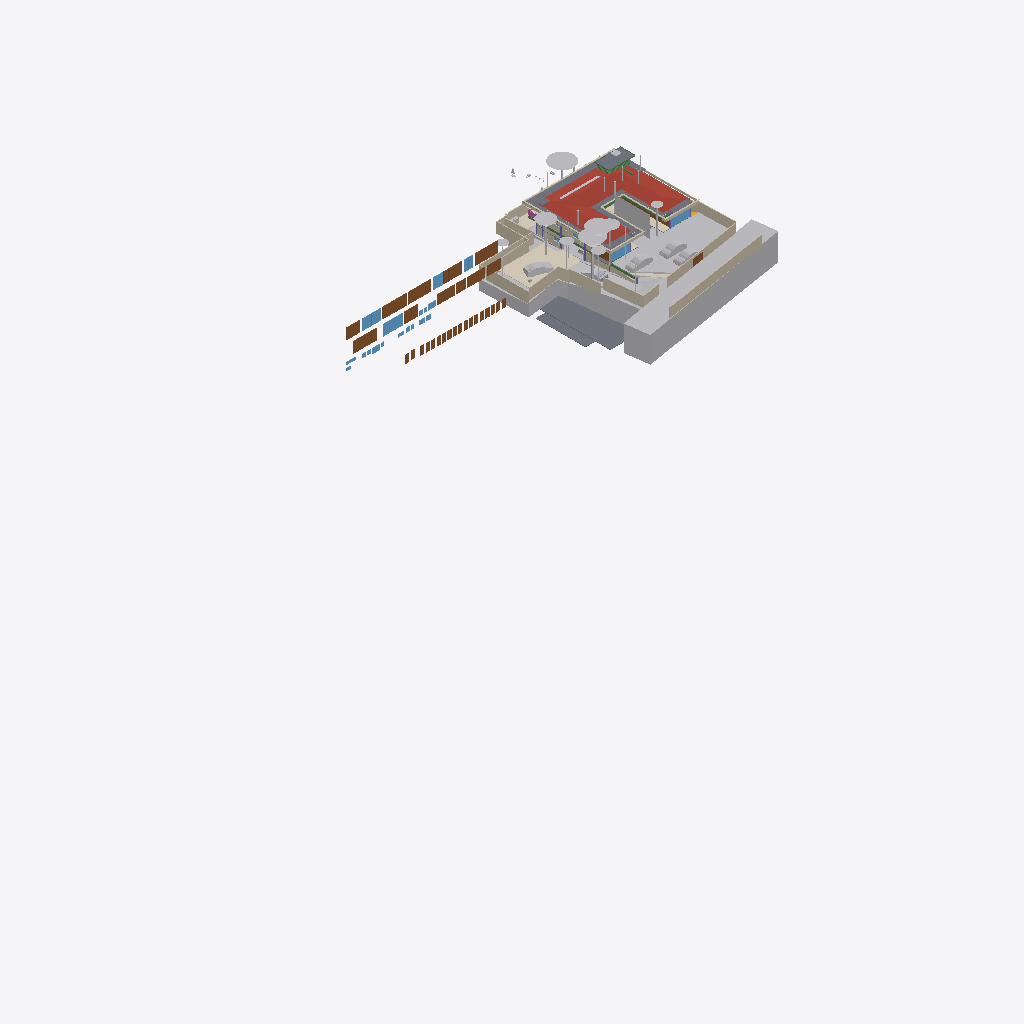
Isometric view of an IFC building model (IFC-SPF (STEP), schema IFC4X3, length unit metre), seen from the south-west, elements coloured by IFC class (only those large enough to see are counted): 38 walls (beige), 33 doors (brown), 31 other elements (light grey), 16 slabs (grey), 10 windows (light blue), 5 beams (green), 4 coverings (cream), 1 roof (red-brown), 1 railing (pink).
Extent 95.6 m × 52.8 m × 134.9 m (x, y, z). Storeys (13): FF at 0.00 m; GF Finished Floor Level at 0.00 m; SF at 0.00 m; FFLintel at 0.00 m; Ground Level at 0.00 m; Electrical at 0.00 m; Plumbing at 0.00 m; GF Floor Level at 0.00 m; schedule at 0.00 m; Road Level at 0.00 m; Terrace at 0.00 m; Areacalc at 0.00 m; GFLintel at 0.00 m. Elements (1691): 250 IfcBeam, 192 IfcPipeSegment, 179 IfcWall, 177 IfcCovering, 132 IfcSwitchingDevice, 110 IfcSlab, 61 IfcDoor, 57 IfcColumn, 52 IfcSanitaryTerminal, 51 IfcEarthworksCut, 46 IfcLightFixture, 45 IfcOutlet.

HEADER;
FILE_DESCRIPTION(('ViewDefinition [CoordinationView]'),'2;1');
FILE_NAME('Manilal.ifc','2026-09-16T15:21:29+05:30',(''),(''),'IfcOpenShell 0.8.6-alpha260823','Bonsai 0.8.6-alpha260823-144696c','');
FILE_SCHEMA(('IFC4X3'));
ENDSEC;
DATA;
#24581=IFCPROJECT('2TuuvCHJz54PsFPcraEbH$',$,'My Project',$,$,$,$,(#53,#354),#24580);
#35019=IFCSITE('0lpfVeOW52QfroqLYyHNY2',$,'My Site',$,$,#28,$,$,$,(8,51,2,500000),(76,44,20,0),$,$,$);
#35435=IFCBUILDING('0MzaWOaS178x5FMqOflU3C',$,'My Building',$,$,#33,$,$,$,$,$,$);
#30840=IFCBUILDINGSTOREY('09kFoqoxrCvB1_fcEsMZsQ',$,'FF',$,$,#157971,$,$,$,$);
#33791=IFCBUILDINGSTOREY('0zoFHJ9PnFW80M$mIVDQW3',$,'GF Finished Floor Level',$,$,#159791,$,$,$,$);
#35436=IFCBUILDINGSTOREY('0MckaoTknA3edZMUNhTyAK',$,'SF',$,$,#161321,$,$,$,$);
#35437=IFCBUILDINGSTOREY('0DtUgpQ1b6nBmkLmvc_ehu',$,'FFLintel',$,$,#159516,$,$,$,$);
#35438=IFCBUILDINGSTOREY('2nxT8wHGnDX9t8LjuK$yoz',$,'Ground Level',$,$,#160331,$,$,$,$);
#35439=IFCBUILDINGSTOREY('2JRfeNnUP7R92jcKtKmwj5',$,'Electrical',$,$,#5283,$,$,$,$);
#35440=IFCBUILDINGSTOREY('0fi$VcvNr0Zu6wnPuK6jDB',$,'Plumbing',$,$,#12883,$,$,$,$);
#35441=IFCBUILDINGSTOREY('0qJiDzySr4lhgisX7t8beM',$,'GF Floor Level',$,$,#160206,$,$,$,$);
#35442=IFCBUILDINGSTOREY('33UZQ2TSvAg8IY4x5QCp2i',$,'schedule',$,$,#161311,$,$,$,$);
#35448=IFCBUILDINGSTOREY('3LpnsPikv4mRTBpfC3WQtx',$,'Road Level',$,$,#35447,$,$,$,$);
#35454=IFCBUILDINGSTOREY('2oUibsQsXAPxeAaTU5dGGW',$,'Terrace',$,$,#161561,$,$,$,$);
#35455=IFCBUILDINGSTOREY('3JrIAq4xL0avIQ8pEnV5X6',$,'Areacalc',$,$,#28105,$,$,$,$);
#135844=IFCBUILDINGSTOREY('3zcetogIDA6wyARG1Gifp_',$,'GFLintel',$,$,#135860,$,$,$,$);
#29425=IFCGEOGRAPHICELEMENT('20M0x6_hv1D8u5ftoKpVy3',$,'Road',$,$,#158451,#29424,$,.TERRAIN.);
#19648=IFCROOF('188ChkeVP4PP3HZ1_FwQ2Y',$,'Roof',$,$,#190396,#19647,$,.HIP_ROOF.);
#33545=IFCGEOGRAPHICELEMENT('3hzKcHmG15MBT$Lf89GHXN',$,'PureSite',$,$,#159986,#33544,$,.TERRAIN.);
#19241=IFCEARTHWORKSFILL('1Znkwxu0n0meOY5Z$J5ocC',$,'New',$,$,#161456,#19240,$,.SLOPEFILL.);
#28131=IFCSLAB('39q3J0Avn2axyYxQecralg',$,'FF',$,$,#28123,#28130,$,$);
#13800=IFCCOVERING('03Ox3hl4j9nvRXKoGSaXGU',$,'Covering',$,$,#160301,#13799,$,$);
#68931=IFCWALL('1WNacC15X0Xf0V_b60Qnrw',$,'Wall',$,$,#68916,#68930,$,$);
#164397=IFCSHADINGDEVICE('1wTWdX2DX7wQYZWkeDj09D',$,'Plane',$,'TREECURTAIN',#164408,#164398,$,.USERDEFINED.);
#49673=IFCSLAB('07r2B4jwr7$9NI9prgbzaX',$,'GF',$,$,#49665,#49672,$,$);
#16209=IFCSLAB('2Ni7UfUwb4of1NRt7pcP4e',$,'Slab',$,$,#192567,#16208,$,$);
#31043=IFCEARTHWORKSFILL('3O_GobqT1E4v3eEFWom1zq',$,'Cube',$,$,#161481,#31042,$,.SLOPEFILL.);
#7198=IFCWALL('27WVA19Qv4efvQm6cWiqsn',$,'Wall',$,$,#160281,#7197,$,$);
#231130=IFCWALL('1BiEQnrBTE_91DrYUy1DMc',$,'Wall',$,$,#252333,#231150,$,$);
#14006=IFCEARTHWORKSCUT('3NfQzW2p90kemh8IGcUxhf',$,'roader',$,$,#13849,#14005,$,.PAVEMENTMILLING.);
#52375=IFCGEOGRAPHICELEMENT('3uYxZnds99jOH$HzfZr4nt',$,'Plaav','43dia, 135c',$,#52304,#52374,$,.VEGETATION.);
#6852=IFCWALL('10l$0x7lzBbBMMGF1qxI0s',$,'Wall',$,$,#160221,#6851,$,$);
#6947=IFCWALL('2oOsi6buvCeB4sZT1ijFA2',$,'Wall',$,$,#160236,#6946,$,$);
#52147=IFCGEOGRAPHICELEMENT('00i077OX9F1QAiqaHlhRfb',$,'Plaav','32dia, 101c',$,#52076,#52146,$,.VEGETATION.);
#7070=IFCWALL('1HPS5ge59FQA3Ucv4$dmpm',$,'Wall',$,$,#160211,#7069,$,$);
#52223=IFCGEOGRAPHICELEMENT('2hWh3TuZPCwB0qwf7zQl8W',$,'Plaav','48dia, 150c',$,#52152,#52222,$,.VEGETATION.);
#27274=IFCSLAB('3CWvIDU8b5ovMmi84oWpbg',$,'Covering.004',$,$,#250767,#27273,$,.FLOOR.);
#7055=IFCWALL('2Y2Bm57Cb8Exxz7st0aRUc',$,'Wall',$,$,#252254,#7054,$,$);
#126725=IFCVEHICLE('2w1OP_Z7HDsQq$WqRH72Eo',$,'Vehicle',$,$,#160016,#126738,$,$);
#45196=IFCDOOR('0Cx741JWP34B0IOSsj8AwF',$,'Door',$,$,#45173,#45195,'03',$,$,$,$,$);
#215122=IFCWALL('2oPdZvmaL5XRUtjP_nSrGG',$,'Wall',$,$,#252351,#215142,$,$);
#33349=IFCVEHICLE('2$JJjIzDr6fuhTHFNPOXyx',$,'Vehicle',$,$,#159976,#33348,$,$);
#42909=IFCDOOR('0ZbVB8BYT7bh7R3lS5K4Y7',$,'Door',$,$,#42886,#42908,'10',$,$,$,$,$);
#231058=IFCWALL('08HWfAzen1YAxw6BCwS5o$',$,'Wall',$,$,#252309,#231078,$,$);
#53037=IFCGEOGRAPHICELEMENT('1t8_yIv7T9Iwdci473Ya_N',$,'Plaav','100dia, 32c',$,#52934,#53036,$,.VEGETATION.);
#32708=IFCVEHICLE('1yICD2o296ROLrpKuhe72z',$,'Vehicle',$,$,#160001,#32707,$,$);
#42843=IFCDOOR('315c6MZvz2Vu3GScXjqG9Z',$,'Door',$,$,#42820,#42842,'8_9',$,$,$,$,$);
#45100=IFCDOOR('3tvBACzP54zAu4dBSuBlEW',$,'Door',$,$,#45077,#45099,'04',$,$,$,$,$);
#6967=IFCWALL('2QiW7TnGvAygi5PkoeW31n',$,'Wall',$,$,#160241,#6966,$,$);
#7158=IFCWALL('2UlyJbGOL47vem9W3W5T7b',$,'Wall',$,$,#215121,#7157,$,$);
#43078=IFCWINDOW('2DeDtvcD95n9obXC_GiA8e',$,'Window',$,$,#43048,#43077,'11',$,$,$,$,$);
#26087=IFCDOOR('14nYxT67979h0x8IodW7tf',$,'Door',$,$,#26064,#26086,'06',$,$,$,$,$);
#82845=IFCWINDOW('2gioTK5hP9oPss3G6Q03Gx',$,'Window',$,$,#82815,#82844,'02',$,$,$,$,$);
#33377=IFCVEHICLE('375bP1QIr5xwaw0xewwnFn',$,'Vehicle',$,$,#159981,#33376,$,$);
#28118=IFCSLAB('2FJ3LPJyP5i9m96Y9aA2s2',$,'Verandah',$,$,#28110,#28117,$,$);
#6886=IFCWALL('10RvTK_K97Xg3Zon6pJwxP',$,'Wall',$,$,#160226,#6885,$,$);
#31333=IFCDOOR('1SLbyPnp1A9vNmoEJ7CsnC',$,'Door',$,$,#31310,#109140,'16',$,$,$,$,$);
#31366=IFCDOOR('27z1x9RsX6LgRJPHzITZpv',$,'Door',$,$,#31343,#109185,'18',$,$,$,$,$);
#220802=IFCCOVERING('0_sfUdWJL30geCimsSdPtS',$,'Covering',$,$,#221895,#220801,$,$);
#109311=IFCVEHICLE('22hYSdUYjCqevIDD6sVVH1',$,'Vehicle',$,$,#160006,#109324,$,$);
#89375=IFCDOOR('0ismyRsjL7AvOieOoKLFLm',$,'Door',$,$,#89352,#89374,'01',$,$,$,$,$);
#43127=IFCDOOR('0LFTQmup1188idDF4qs$QS',$,'Door',$,$,#43104,#43126,'12',$,$,$,$,$);
#7178=IFCWALL('3DOK2PUDn3QwM2HLeZR6QD',$,'Wall',$,$,#160276,#7177,$,$);
#7021=IFCWALL('3MfSYaOiTA4AjSKpPvRhyi',$,'Wall',$,$,#252394,#7020,$,$);
#16196=IFCSLAB('2HYCoI0uf8CwWU71Eeg8K8',$,'Slab',$,$,#192562,#16195,$,$);
#24570=IFCWINDOW('3e$JQaRRzFH9WozykfD$tZ',$,'Window',$,$,#158401,#24569,'11',$,$,$,$,$);
#13787=IFCCOVERING('07ka7WgDv0nO2Dwi6RpJJI',$,'Covering',$,$,#160296,#13786,$,$);
#2503=IFCDOOR('37mQgnczv1g9Ewv5DQsnil',$,'Door',$,$,#2351,#127943,'25',$,$,$,$,$);
#7259=IFCWALL('2qQNxnpy98iB6JMyhLi2FK',$,'Wall',$,$,#160291,#7258,$,$);
#20459=IFCEARTHWORKSCUT('0lv4XU7zX8PPDYPdO7aOdg',$,'Cut',$,$,#20447,#20458,$,.BASE_EXCAVATION.);
#185558=IFCSLAB('0Ax400VCz4MP5uA9g8IQWX',$,'Slab',$,$,#192597,#185579,$,$);
#29351=IFCWINDOW('2LZJ1AvFfBbghYgOnSiaBb',$,'Window',$,$,#158446,#29350,'02',$,$,$,$,$);
#24823=IFCWALL('1L3aCByCT2RR$DiJTF12wq',$,'Wall',$,$,#161081,#24822,$,$);
#52585=IFCGEOGRAPHICELEMENT('0hsZNGz3r5Tu3GwqCRHqIa',$,'Theng','25dia, 80c',$,#52514,#52584,$,.VEGETATION.);
#192668=IFCWALL('3_dRR86Hz5PO2Jzeen8HGs',$,'Wall',$,$,#213510,#192667,$,$);
#45148=IFCWINDOW('1dDo4P8$H5zBiQyvjwcA1W',$,'Window',$,$,#45125,#45147,'05',1.5,1.70000004768372,$,$,$);
#51459=IFCGEOGRAPHICELEMENT('1u9Vu38RXEhh_UPeYqTaju',$,'Theng','22dia, 70c',$,#51388,#51458,$,.VEGETATION.);
#192483=IFCSLAB('1pqx$XoYj5J85oZRk71jGC',$,'Slab',$,$,#192622,#192504,$,$);
#52299=IFCGEOGRAPHICELEMENT('3MDxNaPHbBCuseLaSOAnvG',$,'Theng','27dia, 85c',$,#52228,#52298,$,.VEGETATION.);
#52795=IFCGEOGRAPHICELEMENT('2HKwYd2hP5kwYPwsxsi9gZ',$,'Theng','22dia, 70c',$,#52724,#52794,$,.VEGETATION.);
#6804=IFCCOVERING('0wVm3FyC1DcRA3R7QYk_cw',$,'Covering',$,$,#231327,#6803,$,$);
#214048=IFCWALL('04ZVeXamP9OhrnvSSbXuhP',$,'Wall',$,$,#278860,#214068,$,$);
#42753=IFCWINDOW('2Oi5mWoHbF_gnh_9AC2HBl',$,'Window',$,$,#42730,#42752,'07',1.5,1.70000004768372,$,$,$);
#2980=IFCWALL('2oouJeu9XF0PkUjeEvxQOm',$,'Wall',$,$,#250450,#2979,$,$);
#50980=IFCDOOR('2t8H1$Qmn75hjpQEbZl$51',$,'Door',$,$,#50957,#109215,'17',$,$,$,$,$);
#182426=IFCSLAB('0LwABUaIbEfhOOPqH6T6$p',$,'Slab',$,$,#192577,#182447,$,$);
#212924=IFCWALL('2uZBo4vG1CGOrJNOLE9SNH',$,'Wall',$,$,#213004,#212944,$,$);
#51535=IFCGEOGRAPHICELEMENT('1VW7zlP9bBSxb2PxGzOpUg',$,'Theng','21ida, 65c',$,#51464,#51534,$,.VEGETATION.);
#278756=IFCWALL('2IRYSTWlD3Dxx3CcElWtER',$,'Wall',$,$,#278818,#278776,$,$);
#17638=IFCWALL('2U66_ERPrD$A$2PTOc1bPA',$,'Wall',$,$,#160046,#17637,$,$);
#6599=IFCGEOGRAPHICELEMENT('1mqx3WFMb0_xZzgY5_pKpf',$,'Site',$,$,#6441,#6598,$,.TERRAIN.);
#19113=IFCWALL('1crKF7OzfEueqHOG3fDoho',$,'Wall',$,$,#160356,#19112,$,$);
#213628=IFCWALL('2Q_hgvGCD6mBNcascWCZVk',$,'Wall',$,$,#278998,#213648,$,$);
#182468=IFCSLAB('0GXk0i1Fn2nfGWDnmSY8rC',$,'Slab',$,$,#192582,#182489,$,$);
#17296=IFCBEAM('3ivKxKi6zF2B8hlZ3AXyV8',$,'Beam',$,$,#192557,#17295,$,$);
#136862=IFCBEAM('3GbMx_RdD5iPEcxuIXRpJq',$,'Beam',$,$,#159111,#136886,$,$);
#6787=IFCDOOR('1uL9EDzeL19wcifriN_Oc$',$,'Door',$,$,#6764,#6786,$,1.79999995231628,3.0,$,$,$);
#213150=IFCWALL('00D1l4j8j1v80j7SIPx56M',$,'Wall',$,$,#213225,#213171,$,$);
#213271=IFCWALL('0tFHzF4Fj12esKqK6dMxEY',$,'Wall',$,$,#213333,#213291,$,$);
#230959=IFCWALL('3DGH9CMc990xXLWvd$XY5q',$,'Wall',$,$,#231030,#230979,$,$);
#182337=IFCSLAB('0NiVUsuIv6zfRy9zmyAU7W',$,'Slab',$,$,#192572,#182358,$,$);
#187325=IFCSLAB('3GIL$U09LEzgBL1rebM0gV',$,'Slab',$,$,#192607,#187346,$,$);
#213589=IFCWALL('258vWnjwD90x4GcuFdagfa',$,'Wall',$,$,#278993,#213609,$,$);
#213390=IFCWALL('1dvjqYAajBIvCqIPz0DOda',$,'Wall',$,$,#278836,#213410,$,$);
#250784=IFCSLAB('29FIcJex9CCB6efTDcGW$U',$,'Covering.004',$,$,#250823,#250803,$,.FLOOR.);
#3240=IFCWALL('2FDZc$1Z57bgSDQnhsHhc1',$,'Wall',$,$,#158146,#3239,$,$);
#29453=IFCDOOR('2t$p1hgeX2Y9d6XgGeH1wU',$,'Door',$,$,#158456,#29452,'10',$,$,$,$,$);
#196254=IFCSLAB('1vuxNwFh5BXAyMEQa4yhcN',$,'Slab',$,$,#196346,#196253,$,$);
#55295=IFCAIRTERMINALBOX('0DCFUThjX2XQ_1bX$oFkVb',$,'AirTerminalBox',$,$,#161511,#55294,$,$);
#24262=IFCDOOR('1uJlX1khv2VPLMtET6vexc',$,'Door',$,$,#158396,#24261,'01',$,$,$,$,$);
#187293=IFCSLAB('2pZ8NPAqX3PBF8eM5lsrXo',$,'Slab',$,$,#192602,#187314,$,$);
#214249=IFCWALL('2IyOP7VVH53Rmf6JeVikVK',$,'Wall',$,$,#279013,#214269,$,$);
#135928=IFCWALL('0Yri0tAGTCRulta3Oq9K2y',$,'Wall',$,$,#219326,#135949,$,$);
#20534=IFCEARTHWORKSCUT('1orBtrQ6r9QBXstUuMTyak',$,'Cut',$,$,#20521,#20533,$,.BASE_EXCAVATION.);
#43400=IFCWINDOW('2FUxJIMIP8WeEaHO75uZ5y',$,'Window',$,$,#43363,#43399,'15',1.5,1.70000004768372,$,$,$);
#5895=IFCWINDOW('39fUEjXW5ElwQPPWsWi6zd',$,'Window',$,$,#5722,#5894,'23',1.5,1.70000004768372,$,$,$);
#134931=IFCSLAB('3kleOS9XbBv8E8cAC2MUMZ',$,'Slab',$,$,#188795,#134950,$,$);
#6825=IFCWALL('0dMaumaK11Re$pxoZyVSQ9',$,'Wall',$,$,#160216,#6824,$,$);
#133238=IFCDOOR('1R2YOTEt1ErRXQ3nHDHacO',$,'Door',$,$,#176590,#133252,'42',$,$,$,$,$);
#132918=IFCDOOR('1LqqMA0oX29uowiXlmnO2i',$,'Door',$,$,#176595,#134307,'35',$,$,$,$,$);
#20336=IFCEARTHWORKSCUT('1Tsuz9sRb3YODMAWko00m1',$,'Cut',$,$,#20323,#20335,$,.BASE_EXCAVATION.);
#138615=IFCWALL('2AMPviJX162hTP$0b0WvRK',$,'Wall',$,$,#160051,#138635,$,$);
#214154=IFCWALL('1zGNOXNsz0Jxq$TfNtLBOT',$,'Wall',$,$,#279008,#214174,$,$);
#251142=IFCWALL('3T8PFhvIr8Gvq0S5avumkz',$,'Wall',$,$,#252145,#251162,$,$);
#52509=IFCGEOGRAPHICELEMENT('1TdNfY2DD3jxBXQWXRN6pI',$,'Plaav','35dia, 110c',$,#52380,#52508,$,.VEGETATION.);
#133112=IFCDOOR('1fqwNmz6H1sPRmE9F7qLBk',$,'Door',$,$,#176650,#134593,'46',$,$,$,$,$);
#132726=IFCDOOR('1us7rm4pb9Fu4umLO1sE0f',$,'Door',$,$,#176620,#132783,'31',$,$,$,$,$);
#133146=IFCDOOR('3NC15JHxTDQRDkskJsanWz',$,'Door',$,$,#176585,#133160,'44',$,$,$,$,$);
#132826=IFCDOOR('0Pkz3uVWL9AvkF1EQ8WH0I',$,'Door',$,$,#176625,#133456,'32',$,$,$,$,$);
#132855=IFCDOOR('391ojTYOnAfAzAchrT6X8W',$,'Door',$,$,#176630,#134247,'33',$,$,$,$,$);
#132889=IFCDOOR('3SrqJjRv5E8hDJloCIDYmy',$,'Door',$,$,#176570,#134277,'34',$,$,$,$,$);
#132986=IFCDOOR('0AE5L4Kyj8w96yjrTomn$U',$,'Door',$,$,#176635,#134397,'38',$,$,$,$,$);
#133044=IFCDOOR('3niALc6mn5N9ayPxg8ocvI',$,'Door',$,$,#176605,#134427,'39',$,$,$,$,$);
#133175=IFCDOOR('3VMH9DzwT0c8bToVEg1nnX',$,'Door',$,$,#176610,#134487,'41',$,$,$,$,$);
#133209=IFCDOOR('2NW7fbBvP8hAboXKeoFrAn',$,'Door',$,$,#176615,#134525,'43',$,$,$,$,$);
#133015=IFCDOOR('3YhZcinRf6dhWEQl9kvisK',$,'Door',$,$,#176600,#134337,'36',$,$,$,$,$);
#132952=IFCDOOR('337tbjribA4h7Pw3xZZ$7e',$,'Door',$,$,#176575,#134367,'37',$,$,$,$,$);
#133267=IFCDOOR('0Kz6Nh5dP2v9ugHlm90mSR',$,'Door',$,$,#176640,#134457,'40',$,$,$,$,$);
#133078=IFCDOOR('2J9E6APIb0HBh$FIOM8rza',$,'Door',$,$,#176645,#134563,'45',$,$,$,$,$);
#133301=IFCDOOR('11yphsm3D93wPK0DELNog4',$,'Door',$,$,#176655,#134623,'47',$,$,$,$,$);
#133335=IFCDOOR('1_MD9hki51l8X84_hxx7Mz',$,'Door',$,$,#176580,#134653,'48',$,$,$,$,$);
#18687=IFCRAILING('2w0tP4HwL6TuQJ7VLixJL3',$,'Railing',$,'FRAMELESS_PANEL',#158351,#18686,$,.USERDEFINED.);
#213722=IFCWALL('1ZG3NIXl1BFh6JXqTrc5FP',$,'Wall',$,$,#279003,#213742,$,$);
#20390=IFCEARTHWORKSCUT('1$p4eSUvT2WBuIfwXj1KUy',$,'Cut',$,$,#128168,#20389,$,.BASE_EXCAVATION.);
#47409=IFCWINDOW('3ybMN8CHzD0feIMF99oHPU',$,'Window',$,$,#47372,#108839,'19',1.5,1.70000004768372,$,$,$);
#19033=IFCWALL('1SwvN4fJvBKBKhVIqKXn0i',$,'Wall',$,$,#160351,#19032,$,$);
#14121=IFCUNITARYEQUIPMENT('1P6lCedvD5Xger8vGxUADY',$,'UnitaryEquipment',$,$,#160306,#14120,$,$);
#37428=IFCWINDOW('0oGrqBU2TDcBkZ3jd4VcFG',$,'Window',$,$,#37391,#37427,'29',1.5,1.70000004768372,$,$,$);
#16579=IFCBEAM('2KiRdb_sj1xhSO7a1GJ4D5',$,'Beam',$,$,#190386,#16578,$,$);
#56244=IFCBEAM('22$tp28gPD$eEii1Cu_NBP',$,'Beam',$,$,#56218,#56243,$,$);
#113874=IFCBEAM('1qB98yU7z2jQBxoHfrhGHI',$,'Beam',$,$,#188810,#113894,$,$);
#28903=IFCDOOR('0abo0sfkX2yO6I5W4AOpFJ',$,'Door',$,$,#188866,#28902,'8_9',$,$,$,$,$);
#32680=IFCVEHICLE('09kCGSf$LDBwv0agp2PRhM',$,'Vehicle',$,$,#160196,#32679,$,$);
#52719=IFCGEOGRAPHICELEMENT('3XubHE4kj7PQ$DpXvJgk9n',$,'Theng','24dia, 75c',$,#52590,#52718,$,.VEGETATION.);
#52929=IFCGEOGRAPHICELEMENT('1R3JL1MZn5Cwn8lzKYc3a_',$,'Plaav','22dia, 70c',$,#52800,#52928,$,.VEGETATION.);
ENDSEC;
